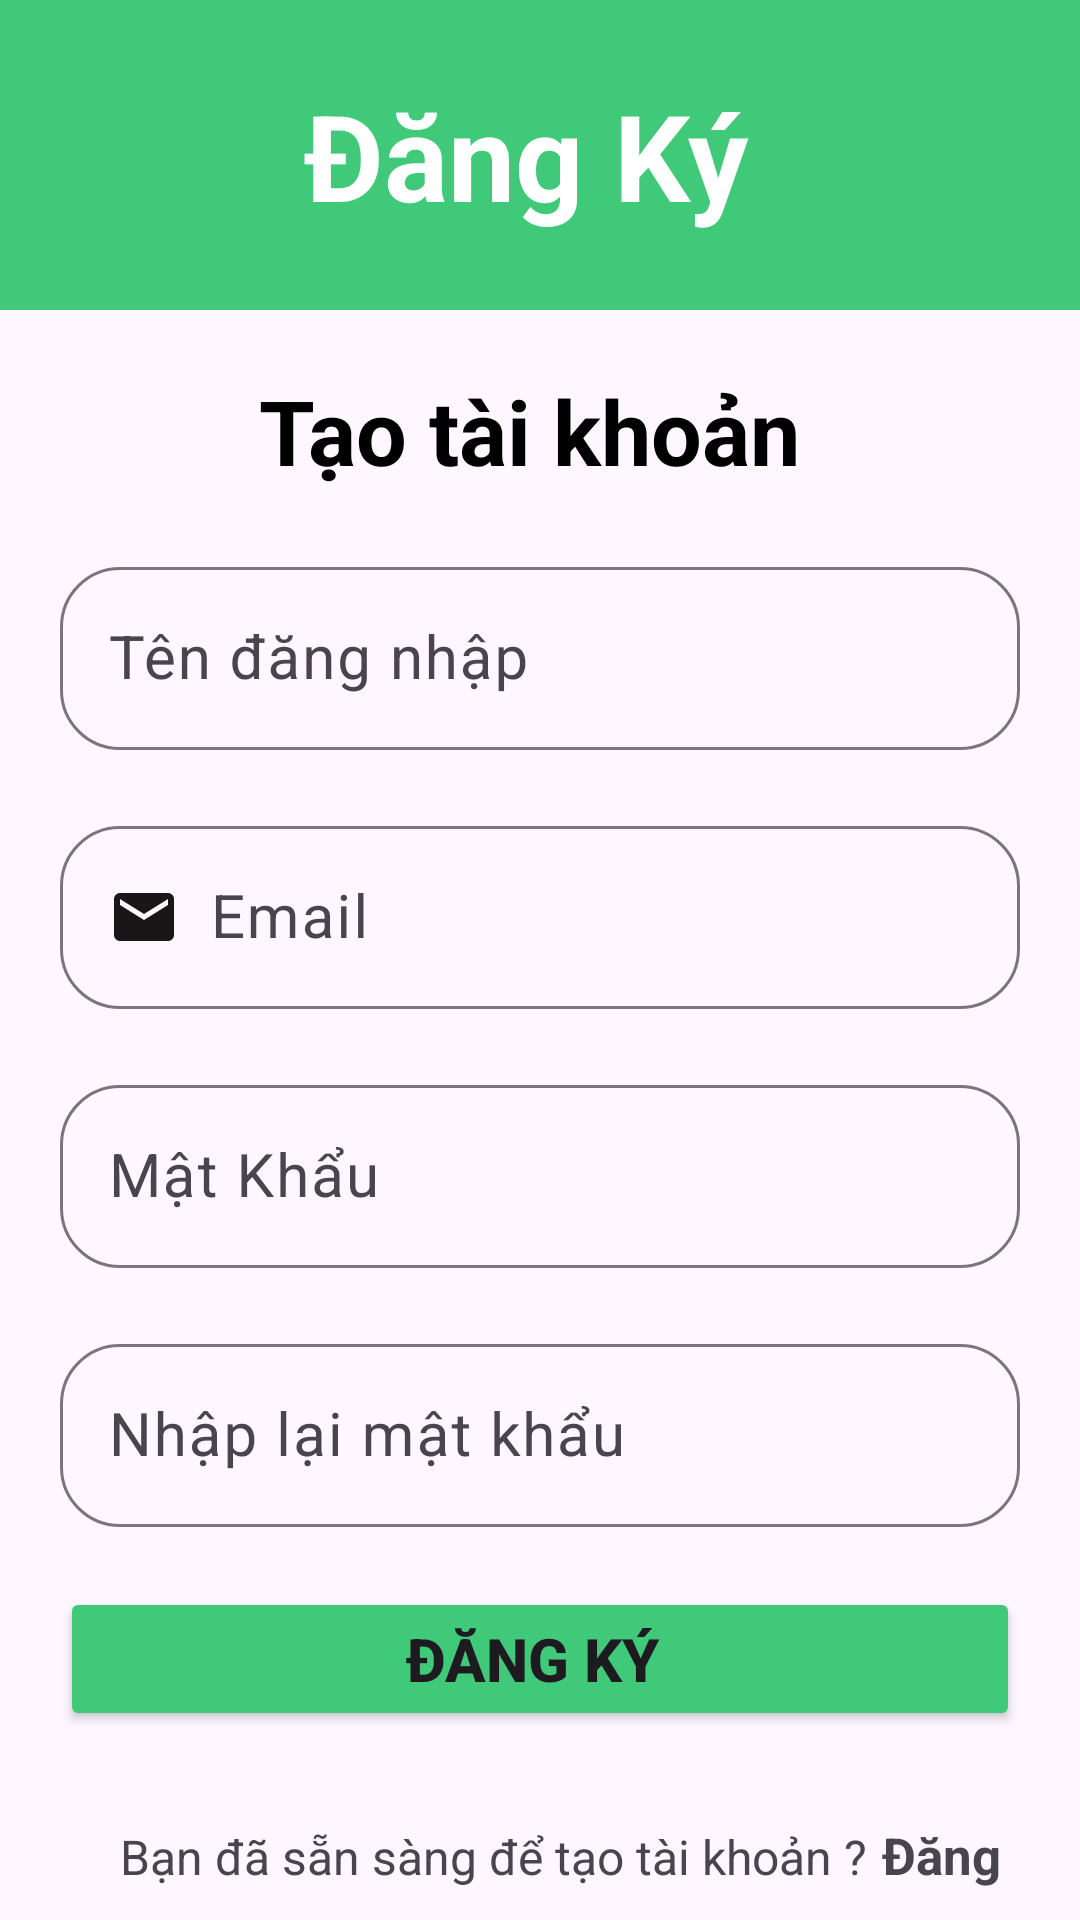

Write the Android layout XML for this screen, with the resource values it uses.
<!-- AndroidManifest.xml: application theme Theme.MD18AND102ASM -->
<!-- res/layout/activity_register.xml -->
<?xml version="1.0" encoding="utf-8"?>
<LinearLayout xmlns:android="http://schemas.android.com/apk/res/android"
    xmlns:app="http://schemas.android.com/apk/res-auto"
    xmlns:tools="http://schemas.android.com/tools"
    android:layout_width="match_parent"
    android:layout_height="match_parent"
    android:orientation="vertical"

    tools:context=".activity.RegisterActivity">
    <TextView
        android:layout_width="match_parent"
        android:layout_height="wrap_content"
        android:background=" #3FC979"
        android:padding="25dp"
        android:text="Đăng Ký "
        android:gravity="center"
        android:textColor="@color/white"
        android:textSize="40dp"
        android:textStyle="bold"
        />
    <TextView
        android:layout_width="match_parent"
        android:layout_height="wrap_content"
        android:text="Tạo tài khoản "
        android:textSize="30dp"
        android:textAlignment="center"
        android:textColor="@color/black"
        android:textStyle="bold"
        android:layout_marginTop="20dp"/>
    <com.google.android.material.textfield.TextInputLayout
        android:layout_width="match_parent"
        android:layout_height="wrap_content"
        android:layout_marginLeft="20dp"
        android:layout_marginRight="20dp"
        app:boxCornerRadiusBottomStart="20dp"
        app:boxCornerRadiusBottomEnd="20dp"
        app:boxCornerRadiusTopEnd="20dp"
        app:boxCornerRadiusTopStart="20dp"
        android:layout_marginTop="20dp">
        <com.google.android.material.textfield.TextInputEditText
            android:id="@+id/userNameRegister"
            android:layout_width="match_parent"
            android:layout_height="wrap_content"
            android:hint="Tên đăng nhập "
            android:inputType="text"
            android:textSize="20dp"
            android:drawableLeft="@drawable/ic_person"
            android:drawablePadding="10dp"/>
    </com.google.android.material.textfield.TextInputLayout>
    <com.google.android.material.textfield.TextInputLayout
        android:layout_width="match_parent"
        android:layout_height="wrap_content"
        android:layout_marginLeft="20dp"
        android:layout_marginRight="20dp"
        app:boxCornerRadiusBottomStart="20dp"
        app:boxCornerRadiusBottomEnd="20dp"
        app:boxCornerRadiusTopEnd="20dp"
        app:boxCornerRadiusTopStart="20dp"
        android:layout_marginTop="20dp">
        <com.google.android.material.textfield.TextInputEditText
            android:id="@+id/fullNameRegister"
            android:layout_width="match_parent"
            android:layout_height="wrap_content"
            android:hint="Email"
            android:inputType="text"
            android:textSize="20dp"
            android:drawableLeft="@drawable/ic_email"
            android:drawablePadding="10dp"/>
    </com.google.android.material.textfield.TextInputLayout>
    <com.google.android.material.textfield.TextInputLayout
        android:layout_width="match_parent"
        android:layout_height="wrap_content"
        android:layout_marginLeft="20dp"
        android:layout_marginRight="20dp"
        app:boxCornerRadiusBottomStart="20dp"
        app:boxCornerRadiusBottomEnd="20dp"
        app:boxCornerRadiusTopEnd="20dp"
        app:boxCornerRadiusTopStart="20dp"
        android:layout_marginTop="20dp">
        <com.google.android.material.textfield.TextInputEditText
            android:id="@+id/passwordRegister"
            android:layout_width="match_parent"
            android:layout_height="wrap_content"
            android:hint="Mật Khẩu "
            android:inputType="textPassword"
            android:textSize="20dp"
            android:drawableLeft="@drawable/ic_security"
            android:drawablePadding="10dp"/>
    </com.google.android.material.textfield.TextInputLayout>
    <com.google.android.material.textfield.TextInputLayout
        android:layout_width="match_parent"
        android:layout_height="wrap_content"
        android:layout_marginLeft="20dp"
        android:layout_marginRight="20dp"
        app:boxCornerRadiusBottomStart="20dp"
        app:boxCornerRadiusBottomEnd="20dp"
        app:boxCornerRadiusTopEnd="20dp"
        app:boxCornerRadiusTopStart="20dp"
        android:layout_marginTop="20dp">
        <com.google.android.material.textfield.TextInputEditText
            android:id="@+id/confirmPasswordRegister"
            android:layout_width="match_parent"
            android:layout_height="wrap_content"
            android:hint="Nhập lại mật khẩu "
            android:inputType="textPassword"
            android:textSize="20dp"
            android:drawableLeft="@drawable/ic_security"
            android:drawablePadding="10dp"/>
    </com.google.android.material.textfield.TextInputLayout>
    <Button
        android:id="@+id/btnRegister"
        android:layout_width="match_parent"
        android:layout_height="wrap_content"
        android:layout_marginTop="10dp"
        android:text="Đăng Ký "
        android:textSize="20dp"
        android:textAllCaps="true"
        android:textStyle="bold"
        android:layout_margin="20dp"
        android:backgroundTint="#3FC979"/>
    <LinearLayout
        android:layout_width="match_parent"
        android:layout_height="wrap_content"
        android:layout_marginTop="10dp"
        android:layout_marginLeft="40dp">
        <TextView
            android:layout_width="wrap_content"
            android:layout_height="wrap_content"
            android:text="Bạn đã sẵn sàng để tạo tài khoản ?"
            android:textSize="16dp"/>

        <TextView
            android:id="@+id/tvLogin"
            android:layout_width="wrap_content"
            android:layout_height="match_parent"
            android:layout_marginLeft="5dp"
            android:text="Đăng nhập"
            android:textSize="17dp"
            android:textStyle="bold" />
    </LinearLayout>
</LinearLayout>
<!-- resources referenced by this layout -->
<resources>
  <!-- drawable ic_email (drawable) -->
  <vector xmlns:android="http://schemas.android.com/apk/res/android" android:height="24dp" android:tint="#181616" android:viewportHeight="24" android:viewportWidth="24" android:width="24dp">
        
      <path android:fillColor="@android:color/white" android:pathData="M20,4L4,4c-1.1,0 -1.99,0.9 -1.99,2L2,18c0,1.1 0.9,2 2,2h16c1.1,0 2,-0.9 2,-2L22,6c0,-1.1 -0.9,-2 -2,-2zM20,8l-8,5 -8,-5L4,6l8,5 8,-5v2z"/>
      
  </vector>
  <style name="Theme.MD18AND102ASM" parent="Base.Theme.MD18AND102ASM" />
  <style name="Base.Theme.MD18AND102ASM" parent="Theme.Material3.DayNight.NoActionBar">
          
          
      </style>
  <!-- not gathered from this repository: default colours our renderer supplied (Android Studio template values) -->
  <color name="black">#FF000000</color>
  <color name="white">#FFFFFFFF</color>
</resources>
